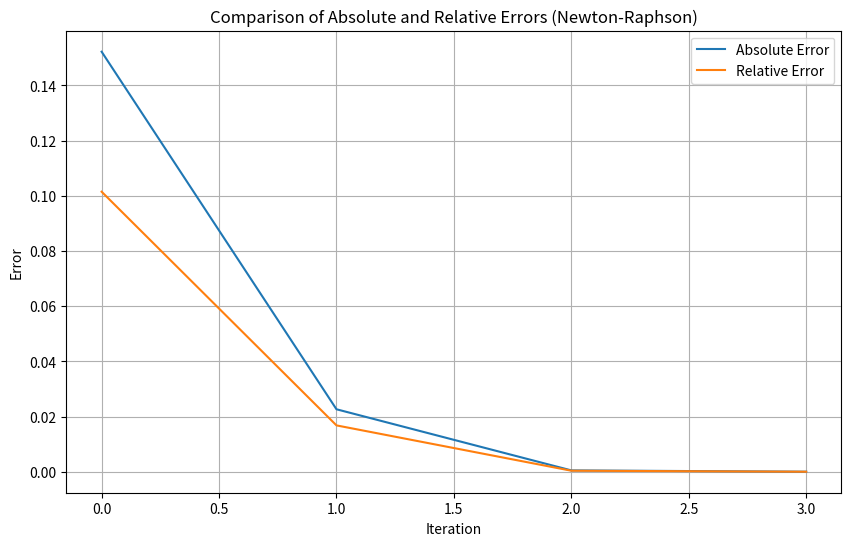

Write the Python code that produced this figure.
import matplotlib.pyplot as plt

def f(x): return x**3 - x - 1
def df(x): return 3*x**2 - 1

def newton_raphson_absolute_error(f, df, x0, tol=1e-5, max_iter=100):
    for i in range(max_iter):
        x_new = x0 - f(x0) / df(x0)
        abs_error = abs(x_new - x0)
        print(f"Iteration {i+1}: x = {x_new}, Absolute Error = {abs_error}")
        if abs_error < tol:
            return x_new
        x0 = x_new
    return None

root = newton_raphson_absolute_error(f, df, 1.5)
print("Found root: ", root)

def newton_raphson_relative_error(f, df, x0, tol=1e-5, max_iter=100):
    for i in range(max_iter):
        x_new = x0 - f(x0) / df(x0)
        rel_error = abs(x_new - x0) / abs(x0)
        print(f"Iteration {i+1}: x = {x_new}, Relative Error = {rel_error}")
        if rel_error < tol:
            return x_new
        x0 = x_new
    return None

root = newton_raphson_relative_error(f, df, 1.5)
print("Found root: ",root)

def newton_raphson_error_tracking(f, df, x0, tol=1e-5, max_iter=100):
    abs_errors = []
    rel_errors = []
    for i in range(max_iter):
        x_new = x0 - f(x0) / df(x0)
        abs_error = abs(x_new - x0)
        rel_error = abs(x_new - x0) / abs(x0)
        abs_errors.append(abs_error)
        rel_errors.append(rel_error)
        if abs_error < tol:
            break
        x0 = x_new
    return abs_errors, rel_errors

abs_errors, rel_errors = newton_raphson_error_tracking(f, df, 1.5)

plt.figure(figsize=(10, 6))
plt.plot(abs_errors, label='Absolute Error')
plt.plot(rel_errors, label='Relative Error')
plt.xlabel('Iteration')
plt.ylabel('Error')
plt.title('Comparison of Absolute and Relative Errors (Newton-Raphson)')
plt.legend()
plt.grid(True)
plt.show()
